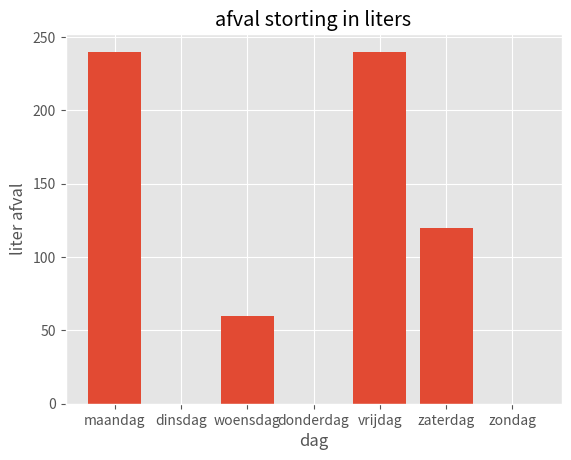

This chart was generated by the following Python code:
import pandas as pd
import matplotlib.pyplot as plt
from matplotlib import style
style.use("ggplot")

afval_storting = {"dag": ["maandag", "dinsdag", "woensdag", "donderdag", "vrijdag", "zaterdag", "zondag"],
                  "vuilniszakken": [4, 0, 1, 0, 4, 2, 0]}

liters_afval = [x * 60 for x in afval_storting["vuilniszakken"]]

df = pd.DataFrame(afval_storting)
df.set_index("dag", inplace=True)

plt.bar(afval_storting["dag"], liters_afval)

plt.xlabel("dag")
plt.ylabel("liter afval")
plt.title("afval storting in liters")
plt.show()
print(df)
